Photos from the image-classification dataset "attack_train_specs_split" in the GitHub repository isxrh/Covid19. Its 2 classes are: negative, positive.

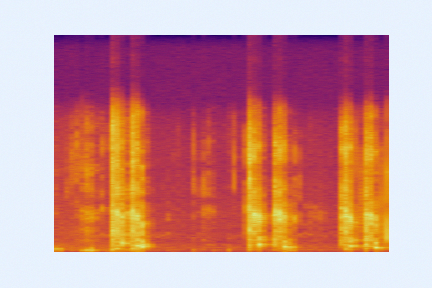
Label: negative

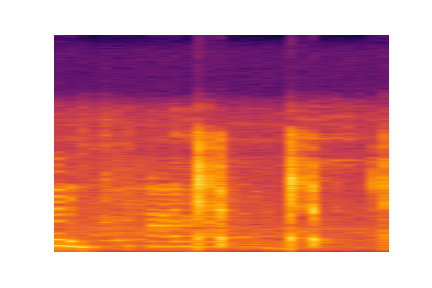
Label: positive

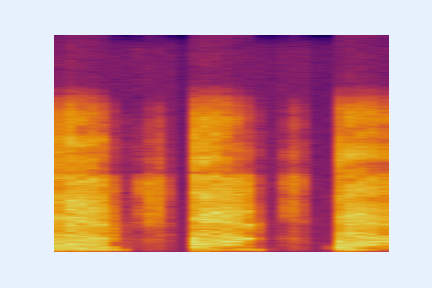
Label: negative

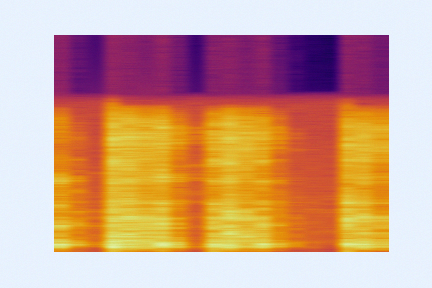
Label: negative

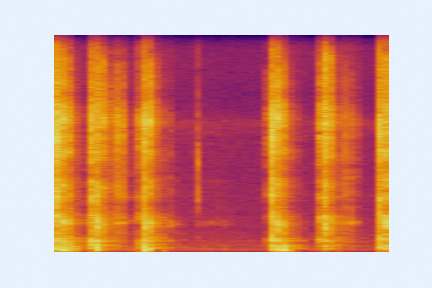
Label: negative

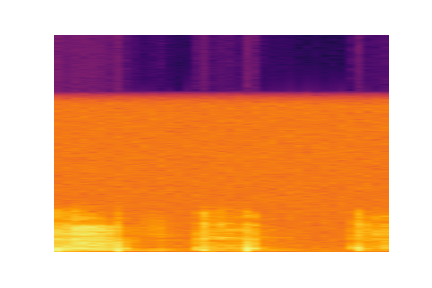
Label: positive
